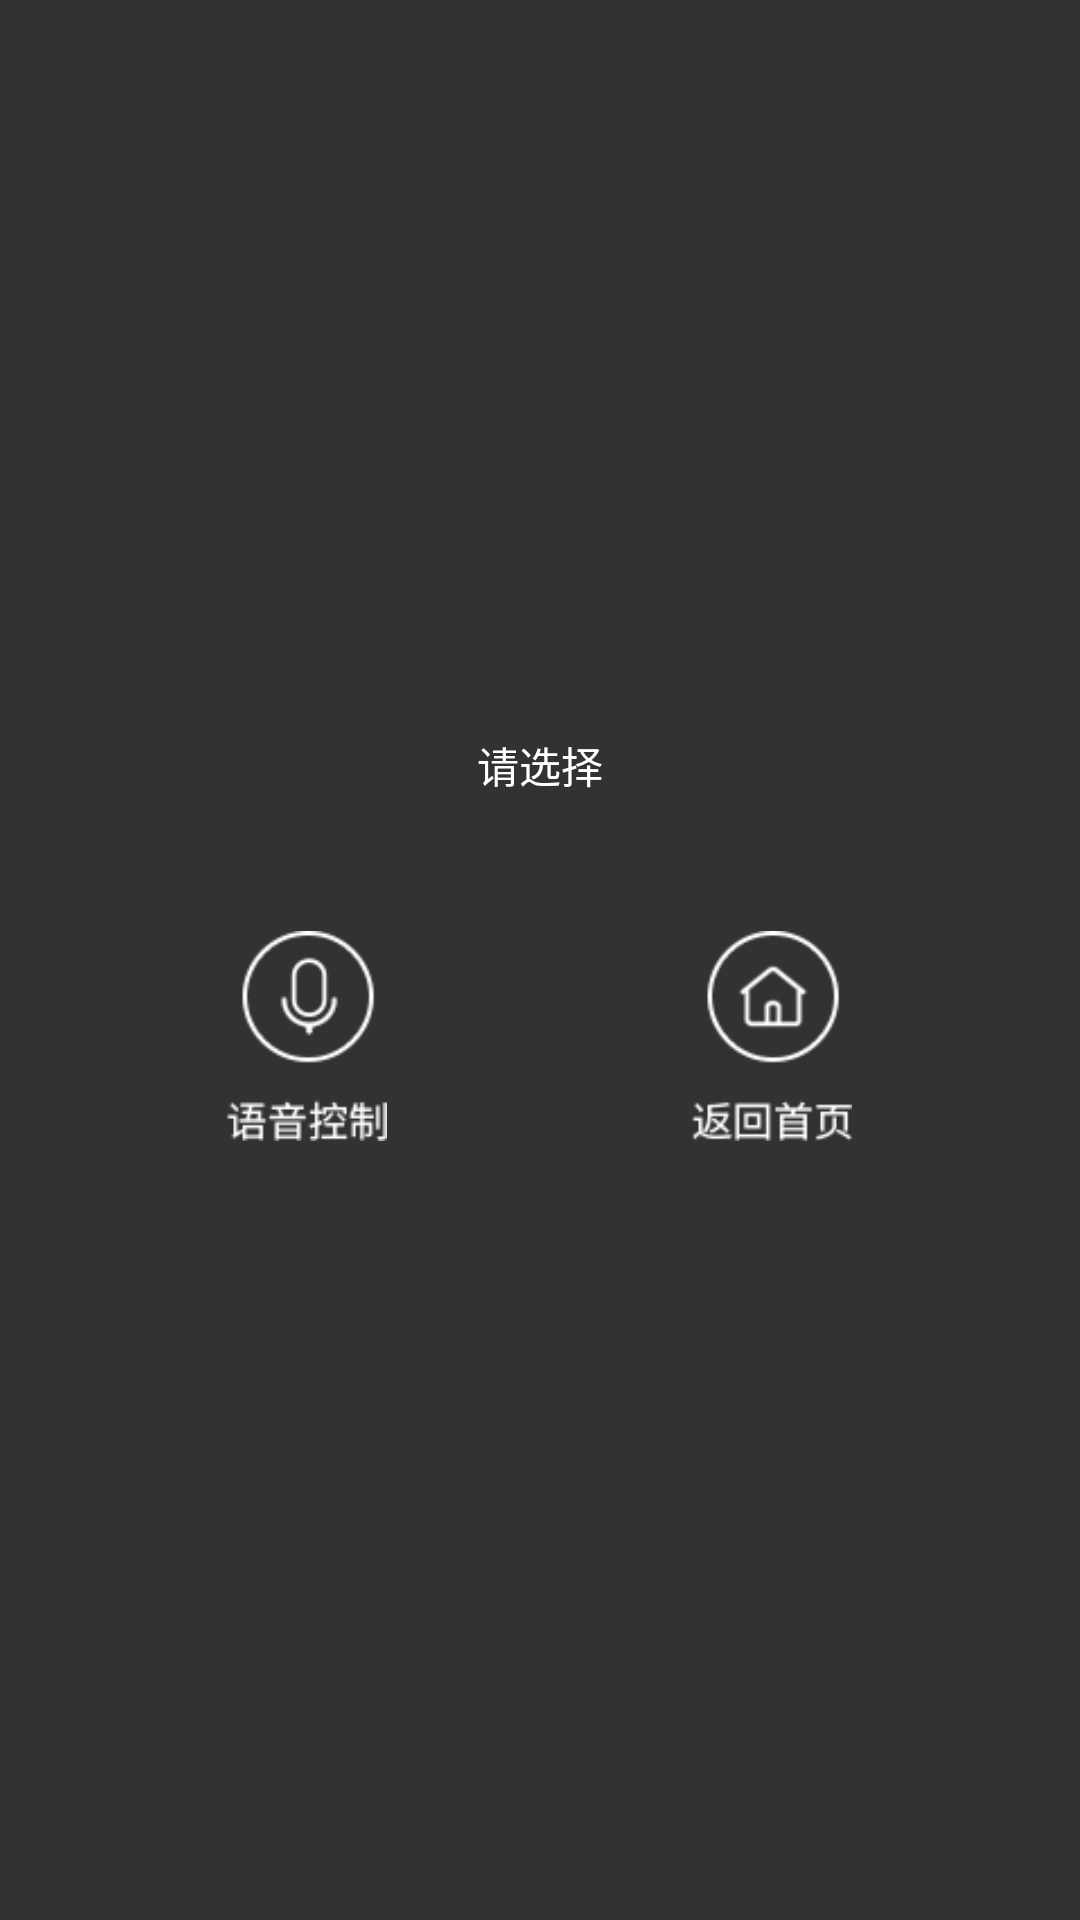

Android layout source for this screen:
<!-- AndroidManifest.xml: application theme AppTheme -->
<!-- res/layout/activity_float_dialog.xml -->
<?xml version="1.0" encoding="utf-8"?>
<LinearLayout xmlns:android="http://schemas.android.com/apk/res/android"
    xmlns:tools="http://schemas.android.com/tools"
    android:id="@+id/container"
    android:layout_width="match_parent"
    android:layout_height="match_parent"
    android:background="@color/dialog_background_scrim"
    android:gravity="center"
    android:orientation="vertical"
    android:padding="@dimen/size_50">

    <TextView
        android:layout_width="wrap_content"
        android:layout_height="wrap_content"
        android:text="请选择"
        android:textColor="@color/font_white"
        android:textSize="@dimen/font_28" />

    <LinearLayout
        android:layout_width="match_parent"
        android:layout_height="wrap_content"
        android:layout_marginTop="@dimen/size_60"
        android:orientation="horizontal">

        <FrameLayout
            android:layout_width="0dp"
            android:layout_height="match_parent"
            android:layout_weight="1">

            <ImageView
                android:id="@+id/iv_float_voice"
                android:layout_width="@dimen/size_200"
                android:layout_height="@dimen/size_200"
                android:layout_gravity="center"
                android:padding="@dimen/size_30"
                android:src="@drawable/icon_float_voice" />
        </FrameLayout>

        <FrameLayout
            android:layout_width="0dp"
            android:layout_height="match_parent"
            android:layout_weight="1">

            <ImageView
                android:id="@+id/iv_float_home"
                android:layout_width="@dimen/size_200"
                android:layout_height="@dimen/size_200"
                android:layout_gravity="center"
                android:padding="@dimen/size_30"
                android:src="@drawable/icon_float_home" />
        </FrameLayout>
    </LinearLayout>

</LinearLayout>
<!-- resources referenced by this layout -->
<resources>
  <color name="dialog_background_scrim">#CC000000</color>
  <color name="font_white">#FFFFFF</color>
  <dimen name="font_28">14sp</dimen>
  <dimen name="size_200">100dp</dimen>
  <dimen name="size_30">15dp</dimen>
  <dimen name="size_50">25dp</dimen>
  <dimen name="size_60">30dp</dimen>
  <!-- drawable icon_float_home: png bitmap (drawable-hdpi, 3227 bytes) -->
  <!-- drawable icon_float_voice: png bitmap (drawable-hdpi, 3284 bytes) -->
  <style name="AppTheme" parent="Theme.AppCompat.Light.NoActionBar">
          <item name="windowActionBar">false</item>
          <item name="windowNoTitle">true</item>
         
          <item name="android:windowIsTranslucent">true</item>
      </style>
</resources>
